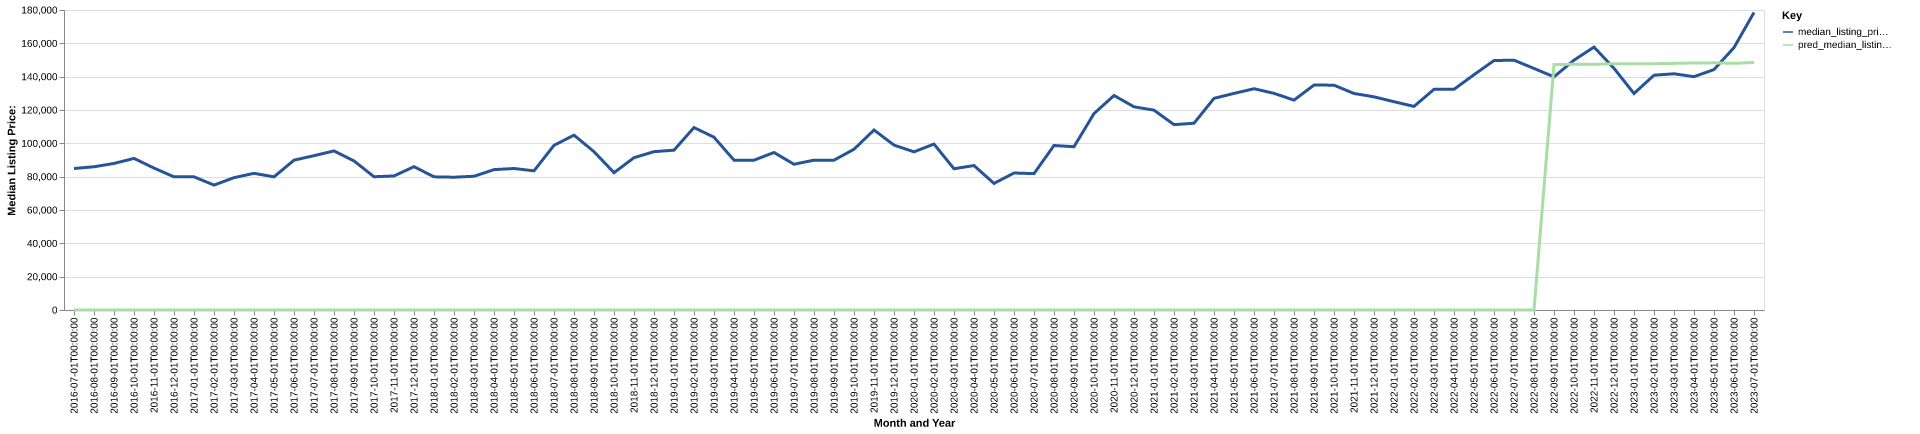

The data file committed next to this chart (first rows):
date, time_idx, median_listing_price, thirty_year_interest_rate_five, month, county_name, active_listing_count, median_days_on_market, pred_median_listing_price, month_year
2016-07-01, 0, 84900, 3.72, 7, Tiffin, OH, 148.0, 72.0, 0, Jul-2016
2016-08-01, 1, 85950, 3.73, 8, Tiffin, OH, 148.0, 72.0, 0, Aug-2016
2016-09-01, 2, 87925, 3.66, 9, Tiffin, OH, 142.0, 71.0, 0, Sep-2016
2016-10-01, 3, 90950, 3.64, 10, Tiffin, OH, 140.0, 72.0, 0, Oct-2016
2016-11-01, 4, 85150, 3.66, 11, Tiffin, OH, 125.0, 66.0, 0, Nov-2016
2016-12-01, 5, 79900, 3.48, 12, Tiffin, OH, 117.0, 69.0, 0, Dec-2016
2017-01-01, 6, 79900, 3.45, 1, Tiffin, OH, 118.0, 84.0, 0, Jan-2017
2017-02-01, 7, 74950, 3.5, 2, Tiffin, OH, 113.0, 92.0, 0, Feb-2017
2017-03-01, 8, 79400, 3.52, 3, Tiffin, OH, 114.0, 73.0, 0, Mar-2017
2017-04-01, 9, 82000, 4.03, 4, Tiffin, OH, 119.0, 53.0, 0, Apr-2017
2017-05-01, 10, 79900, 4.32, 5, Tiffin, OH, 117.0, 58.0, 0, May-2017
2017-06-01, 11, 89900, 4.2, 6, Tiffin, OH, 118.0, 59.0, 0, Jun-2017
2017-07-01, 12, 92600, 4.19, 7, Tiffin, OH, 130.0, 56.0, 0, Jul-2017
2017-08-01, 13, 95450, 4.3, 8, Tiffin, OH, 145.0, 61.0, 0, Aug-2017
2017-09-01, 14, 89450, 4.1, 9, Tiffin, OH, 147.0, 59.0, 0, Sep-2017
2017-10-01, 15, 79950, 4.05, 10, Tiffin, OH, 141.0, 64.0, 0, Oct-2017
2017-11-01, 16, 80425, 3.94, 11, Tiffin, OH, 138.0, 73.0, 0, Nov-2017
2017-12-01, 17, 86000, 4.03, 12, Tiffin, OH, 116.0, 74.0, 0, Dec-2017
2018-01-01, 18, 79900, 3.93, 1, Tiffin, OH, 110.0, 84.0, 0, Jan-2018
2018-02-01, 19, 79675, 3.83, 2, Tiffin, OH, 104.0, 91.0, 0, Feb-2018
2018-03-01, 20, 80250, 3.94, 3, Tiffin, OH, 87.0, 86.0, 0, Mar-2018
2018-04-01, 21, 84225, 3.95, 4, Tiffin, OH, 80.0, 50.0, 0, Apr-2018
2018-05-01, 22, 84900, 3.99, 5, Tiffin, OH, 75.0, 52.0, 0, May-2018
2018-06-01, 23, 83500, 4.15, 6, Tiffin, OH, 82.0, 47.0, 0, Jun-2018
2018-07-01, 24, 98800, 4.4, 7, Tiffin, OH, 87.0, 44.0, 0, Jul-2018
2018-08-01, 25, 104900, 4.46, 8, Tiffin, OH, 105.0, 33.0, 0, Aug-2018
2018-09-01, 26, 95000, 4.58, 9, Tiffin, OH, 106.0, 55.0, 0, Sep-2018
2018-10-01, 27, 82400, 4.66, 10, Tiffin, OH, 107.0, 69.0, 0, Oct-2018
2018-11-01, 28, 91375, 4.62, 11, Tiffin, OH, 97.0, 66.0, 0, Nov-2018
2018-12-01, 29, 95000, 4.54, 12, Tiffin, OH, 96.0, 72.0, 0, Dec-2018
2019-01-01, 30, 95900, 4.6, 1, Tiffin, OH, 88.0, 85.0, 0, Jan-2019
2019-02-01, 31, 109475, 4.72, 2, Tiffin, OH, 75.0, 78.0, 0, Feb-2019
2019-03-01, 32, 103671, 4.9, 3, Tiffin, OH, 68.0, 66.0, 0, Mar-2019
2019-04-01, 33, 89900, 4.94, 4, Tiffin, OH, 64.0, 43.0, 0, Apr-2019
2019-05-01, 34, 89900, 4.75, 5, Tiffin, OH, 70.0, 42.0, 0, May-2019
2019-06-01, 35, 94500, 4.51, 6, Tiffin, OH, 77.0, 45.0, 0, Jun-2019
2019-07-01, 36, 87450, 4.41, 7, Tiffin, OH, 82.0, 38.0, 0, Jul-2019
2019-08-01, 37, 89900, 4.41, 8, Tiffin, OH, 87.0, 45.0, 0, Aug-2019
2019-09-01, 38, 89900, 4.2, 9, Tiffin, OH, 87.0, 48.0, 0, Sep-2019
2019-10-01, 39, 96450, 4.14, 10, Tiffin, OH, 91.0, 50.0, 0, Oct-2019
2019-11-01, 40, 108000, 3.84, 11, Tiffin, OH, 102.0, 62.0, 0, Nov-2019
2019-12-01, 41, 98950, 3.81, 12, Tiffin, OH, 92.0, 69.0, 0, Dec-2019
2020-01-01, 42, 94900, 3.75, 1, Tiffin, OH, 91.0, 86.0, 0, Jan-2020
2020-02-01, 43, 99550, 3.73, 2, Tiffin, OH, 78.0, 32.0, 0, Feb-2020
2020-03-01, 44, 84750, 3.78, 3, Tiffin, OH, 73.0, 48.0, 0, Mar-2020
2020-04-01, 45, 86675, 3.75, 4, Tiffin, OH, 68.0, 59.0, 0, Apr-2020
2020-05-01, 46, 75950, 3.74, 5, Tiffin, OH, 55.0, 61.0, 0, May-2020
2020-06-01, 47, 82200, 3.72, 6, Tiffin, OH, 44.0, 61.0, 0, Jun-2020
2020-07-01, 48, 81825, 3.49, 7, Tiffin, OH, 48.0, 51.0, 0, Jul-2020
2020-08-01, 49, 98700, 3.65, 8, Tiffin, OH, 47.0, 53.0, 0, Aug-2020
2020-09-01, 50, 97975, 3.33, 9, Tiffin, OH, 51.0, 68.0, 0, Sep-2020
2020-10-01, 51, 117850, 3.28, 10, Tiffin, OH, 51.0, 47.0, 0, Oct-2020
2020-11-01, 52, 128700, 3.21, 11, Tiffin, OH, 52.0, 53.0, 0, Nov-2020
2020-12-01, 53, 121925, 3.07, 12, Tiffin, OH, 50.0, 67.0, 0, Dec-2020
2021-01-01, 54, 119900, 2.99, 1, Tiffin, OH, 45.0, 77.0, 0, Jan-2021
2021-02-01, 55, 111225, 2.93, 2, Tiffin, OH, 28.0, 74.0, 0, Feb-2021
2021-03-01, 56, 112063, 2.88, 3, Tiffin, OH, 18.0, 113.0, 0, Mar-2021
2021-04-01, 57, 126988, 2.84, 4, Tiffin, OH, 21.0, 35.0, 0, Apr-2021
2021-05-01, 58, 129950, 2.71, 5, Tiffin, OH, 21.0, 29.0, 0, May-2021
2021-06-01, 59, 132763, 2.79, 6, Tiffin, OH, 31.0, 21.0, 0, Jun-2021
... 25 more rows
